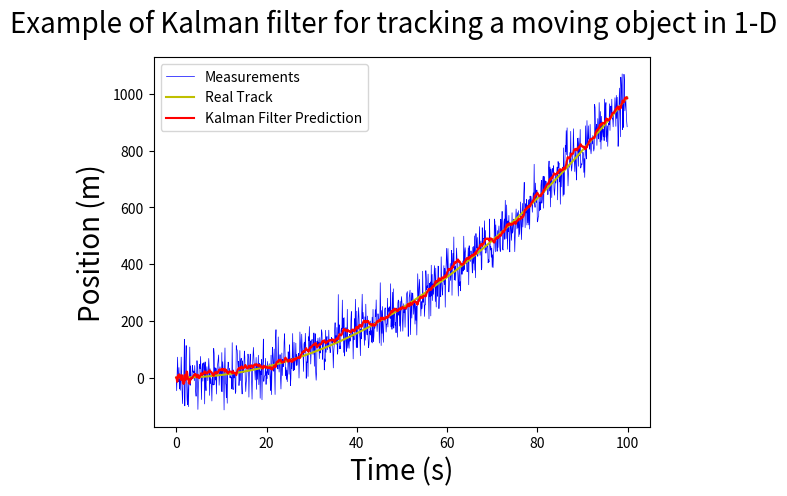

Here is the Python script that generated this plot:
import numpy as np
import matplotlib.pyplot as plt

class KalmanFilter(object):
 def __init__(self, dt, u, std_acc, std_meas):
  self.dt = dt
  self.u = u
  self.std_acc = std_acc
  self.A = np.matrix([[1, self.dt], [0, 1]])
  self.B = np.matrix([[(self.dt**2)/2], [self.dt]])
  self.H = np.matrix([[1,0]])
  self.Q = np.matrix([[(self.dt**4)/4, (self.dt**3)/2],
                      [(self.dt**3)/2, self.dt**2]]) * self.std_acc**2
  self.R = std_meas**2
  self.P = np.eye(self.A.shape[1])
  self.x = np.matrix([[0],[0]])
  
 def predict(self):
 # Update time state
  self.x = np.dot(self.A, self.x) + np.dot(self.B, self.u)
 # Calculate error covariance
 # P= A*P*A' + Q
  self.P = np.dot(np.dot(self.A, self.P), self.A.T) + self.Q
  return self.x

 def update(self, z):
    # S = H*P*H'+R
    S = np.dot(self.H, np.dot(self.P, self.H.T)) + self.R

 # Calculate the Kalman Gain
 # K = P * H'* inv(H*P*H'+R)
    K = np.dot(np.dot(self.P, self.H.T), np.linalg.inv(S)) # Eq.(11)
    self.x = np.round(self.x + np.dot(K, (z - np.dot(self.H, self.x))))
    
    I = np.eye(self.H.shape[1])
    self.P = (I - (K * self.H)) * self.P
    
dt = 0.1
t = np.arange(0, 100, dt)

 # Define a model track
real_track = 0.1*((t**2) - t)
u= 2
std_acc = 0.25 # we assume that the standard deviation of the acceleration is 0.25 (m/s^2)
std_meas = 1.2 # and standard deviation of the measurement is 1.2 (m)

# create KalmanFilter object
kf = KalmanFilter(dt, u, std_acc, std_meas)

predictions = []
measurements = []
for x in real_track:
 # Measurement
 z = kf.H * x + np.random.normal(0, 50)

 measurements.append(z.item(0))
 predictions.append(kf.predict()[0])
 kf.update(z.item(0))

fig = plt.figure()

fig.suptitle('Example of Kalman filter for tracking a moving object in 1-D', fontsize=20)

plt.plot(t, measurements, label='Measurements',color='b',linewidth=0.5)

plt.plot(t, np.array(real_track), label='Real Track', color='y',linewidth=1.5)
plt.plot(t, np.squeeze(predictions), label='Kalman Filter Prediction',color='r', linewidth=1.5)

plt.xlabel('Time (s)', fontsize=20)
plt.ylabel('Position (m)', fontsize=20)
plt.legend()
plt.show()
